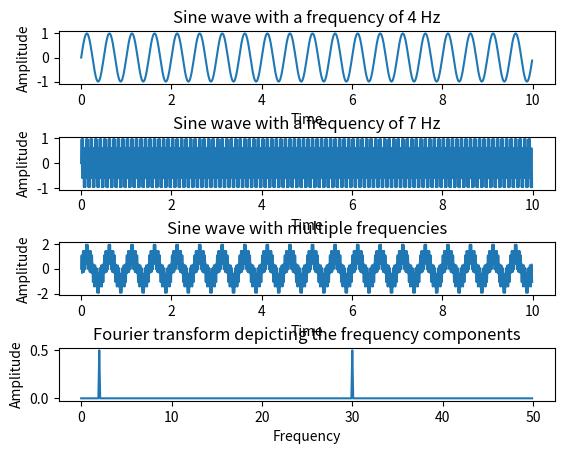

Write Python code to recreate this figure.
# Python example - Fourier transform using numpy.fft method

import numpy as np

import matplotlib.pyplot as plotter

 

# How many time points are needed i,e., Sampling Frequency

samplingFrequency   = 100;

 

# At what intervals time points are sampled

samplingInterval       = 1 / samplingFrequency;

 

# Begin time period of the signals

beginTime           = 0;

 

# End time period of the signals

endTime             = 10; 

 

# Frequency of the signals

signal1Frequency     = 2;

signal2Frequency     = 30;

 

# Time points

time        = np.arange(beginTime, endTime, samplingInterval);

 

# Create two sine waves

amplitude1 = np.sin(2*np.pi*signal1Frequency*time)

amplitude2 = np.sin(2*np.pi*signal2Frequency*time)

 

# Create subplot

figure, axis = plotter.subplots(4, 1)

plotter.subplots_adjust(hspace=1)

 

# Time domain representation for sine wave 1

axis[0].set_title('Sine wave with a frequency of 4 Hz')

axis[0].plot(time, amplitude1)

axis[0].set_xlabel('Time')

axis[0].set_ylabel('Amplitude')

 

 

# Time domain representation for sine wave 2

axis[1].set_title('Sine wave with a frequency of 7 Hz')

axis[1].plot(time, amplitude2)

axis[1].set_xlabel('Time')

axis[1].set_ylabel('Amplitude')

 

# Add the sine waves

amplitude = amplitude1 + amplitude2

 

# Time domain representation of the resultant sine wave

axis[2].set_title('Sine wave with multiple frequencies')

axis[2].plot(time, amplitude)

axis[2].set_xlabel('Time')

axis[2].set_ylabel('Amplitude')

 

# Frequency domain representation

fourierTransform = np.fft.fft(amplitude)/len(amplitude)           # Normalize amplitude

fourierTransform = fourierTransform[range(int(len(amplitude)/2))] # Exclude sampling frequency

 

tpCount     = len(amplitude)

values      = np.arange(int(tpCount/2))

timePeriod  = tpCount/samplingFrequency

frequencies = values/timePeriod

 

# Frequency domain representation

axis[3].set_title('Fourier transform depicting the frequency components')

 

axis[3].plot(frequencies, abs(fourierTransform))

axis[3].set_xlabel('Frequency')

axis[3].set_ylabel('Amplitude')

 

plotter.show()
